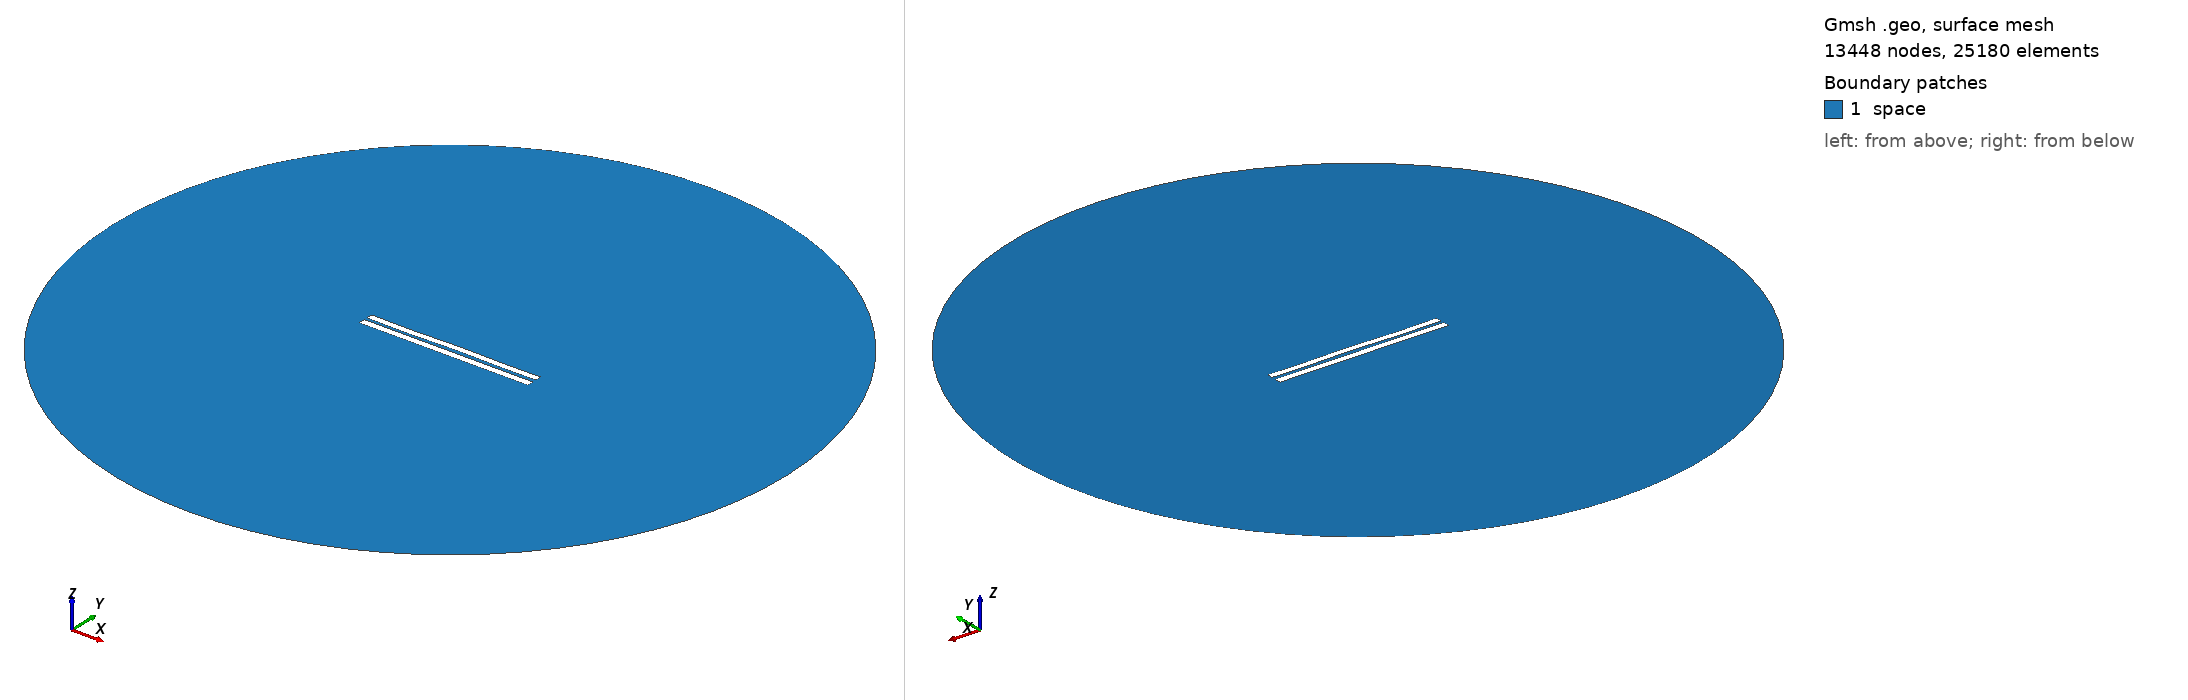

Gmsh geometry script, surface-meshed: 13448 nodes, 25180 surface elements. Boundary patches (legend numbers): 1 space. Left view from above one corner, right view from below the opposite corner. Legend entries are the model's physical surfaces. The drawing asked Gmsh for element sizes between 1% and 20% of the model's largest extent; the script's own settings can give other sizes.

=== 4331.geo (drawn) ===
//---------------------------------------
// Geometry kernel
//---------------------------------------

SetFactory("OpenCASCADE");



//---------------------------------------
// Parameters of the geometry
//---------------------------------------

// Overetch of the upper plate
overetch = 0.125;

// Distance between the plates
distance = 1.75;

// Discretization over the x axis (for the deformation)
nx = 50; 

// Length of the plate
L = 100 - overetch; 

// Number of modes
n = 4; 

// 1st mode coefficient
coeff(1) = 0.15;
beta(1) = 0.596864 * 3.1415926535 / L;

// 2nd mode coefficient
coeff(2) = 0.07499999999999998;
beta(2) = 1.49418 * 3.1415926535 / L;

// 3rd mode coefficient
coeff(3) = -0.075;
beta(3) = 2.50025 * 3.1415926535 / L;

// 4th mode coefficient
coeff(4) = -0.15;
beta(4) = 3.49999 * 3.1415926535 / L;



//---------------------------------------
// Upper plate (deformed rectangle)
//---------------------------------------

// Coordiantes of the upper plate
xmin = -50;
xmax = 50 - overetch;

// Height of the upper plate
yheight = 4 - 2 * overetch;

// Indexes of the points
UpperID[] = {};
LowerID[] = {};
LeftID[] = {};
RightID[] = {};

// Point index
p = 1;

// Horizontal edges
For i In {1:nx}
    x = xmin + (i-1)*(xmax - xmin)/(nx-1);

    y_bottom = distance / 2 + overetch;
    For j In {1:n}
        C = (Cosh(beta(j)*L) + Cos(beta(j)*L)) / (Sinh(beta(j)*L) + Sin(beta(j)*L));
        y_bottom  = y_bottom + coeff(j) * (Cosh(beta(j)*(x+50)) - Cos(beta(j)*(x+50)) - C * (Sinh(beta(j)*(x+50)) - Sin(beta(j)*(x+50))));
    EndFor

    y_top = y_bottom + yheight;

    Point(p) = {x, y_top, 0, 1.0};
    UpperID[i] = p;
    p = p + 1;

    Point(p) = {x, y_bottom, 0, 1.0};
    LowerID[i] = p;
    p = p + 1;
EndFor

// Create point lists
UpperPts[] = {}; LowerPts[] = {};
For i In {1:nx}
  UpperPts[] += {UpperID[i]};
  LowerPts[] += {LowerID[i]};
EndFor

// Build splines
Spline(1) = {UpperPts[]};
Spline(2) = {LowerPts[]};
Line(3) = {LowerPts[nx-1], UpperPts[nx-1]};
Line(4) = {LowerPts[0], UpperPts[0]};

// Build the plane surface
Curve Loop(1) = {2, 3, -1, -4};
Plane Surface(1) = {1};



//---------------------------------------
// Lower plate (rectangle)
//---------------------------------------

// Vertices
Point(1001) = {-50, -1, 0, 1.0};
Point(1002) = { 50, -1, 0, 1.0};
Point(1003) = { 50,  -5, 0, 1.0};
Point(1004) = {-50,  -5, 0, 1.0};

// Edges
Line(5) = {1001, 1002};
Line(6) = {1002, 1003};
Line(7) = {1003, 1004};
Line(8) = {1004, 1001};

// Plane surface
Line Loop(2) = {5, 6, 7, 8};
Plane Surface(2) = {2}; 



//---------------------------------------
// Outer (fictious) boundary
//---------------------------------------

// Points
Point(1005) = {0, 0, 0};       // Center
Point(1006) = {200, 0, 0};     // Start point
Point(1007) = {0, 200, 0};     // 90 degrees
Point(1008) = {-200, 0, 0};    // 180 degrees
Point(1009) = {0, -200, 0};    // 270 degrees

// Circle arcs (each needs start, center, end)
Circle(9) = {1006, 1005, 1007};
Circle(10) = {1007, 1005, 1008};
Circle(11) = {1008, 1005, 1009};
Circle(12) = {1009, 1005, 1006};

// Plane surface for the entire domain
Curve Loop(3) = {9, 10, 11, 12};
Surface(3) = {3};

// Subtract the plates from the whole domain to obtain the actual domain where we want to solve the equations
BooleanDifference{ Surface{3}; Delete; }{ Surface{1}; Surface{2}; Delete; }




//---------------------------------------
// Transfinite Lines/Curves
//---------------------------------------

// Set the number of points on the boundaries
r = 7;

// Plates
Transfinite Curve {1, 2} = 50*r Using Progression 1;
Transfinite Curve {3, 4} = 2*r Using Progression 1;
Transfinite Line {5, 7} = 50*r Using Progression 1;
Transfinite Line {6, 8} = 2*r Using Progression 1;

// Outer boundary
Transfinite Line {9, 10, 11, 12} = 20 Using Progression 1;



//---------------------------------------
// Physical groups
//---------------------------------------                

// Physical curves (boundaries)
Physical Line("force_segment", 10) = {2};
Physical Line("upper_plate", 11) = {1, 3, 4};
Physical Line("lower_plate", 12) = {5, 6, 7, 8};
Physical Line("boundary", 20) = {9, 10, 11, 12};

// Physical Surfaces
Physical Surface("space", 30) = {3};



//---------------------------------------
// 6. Generate the Mesh
//---------------------------------------

// 2D mesh generation
Mesh 2;
